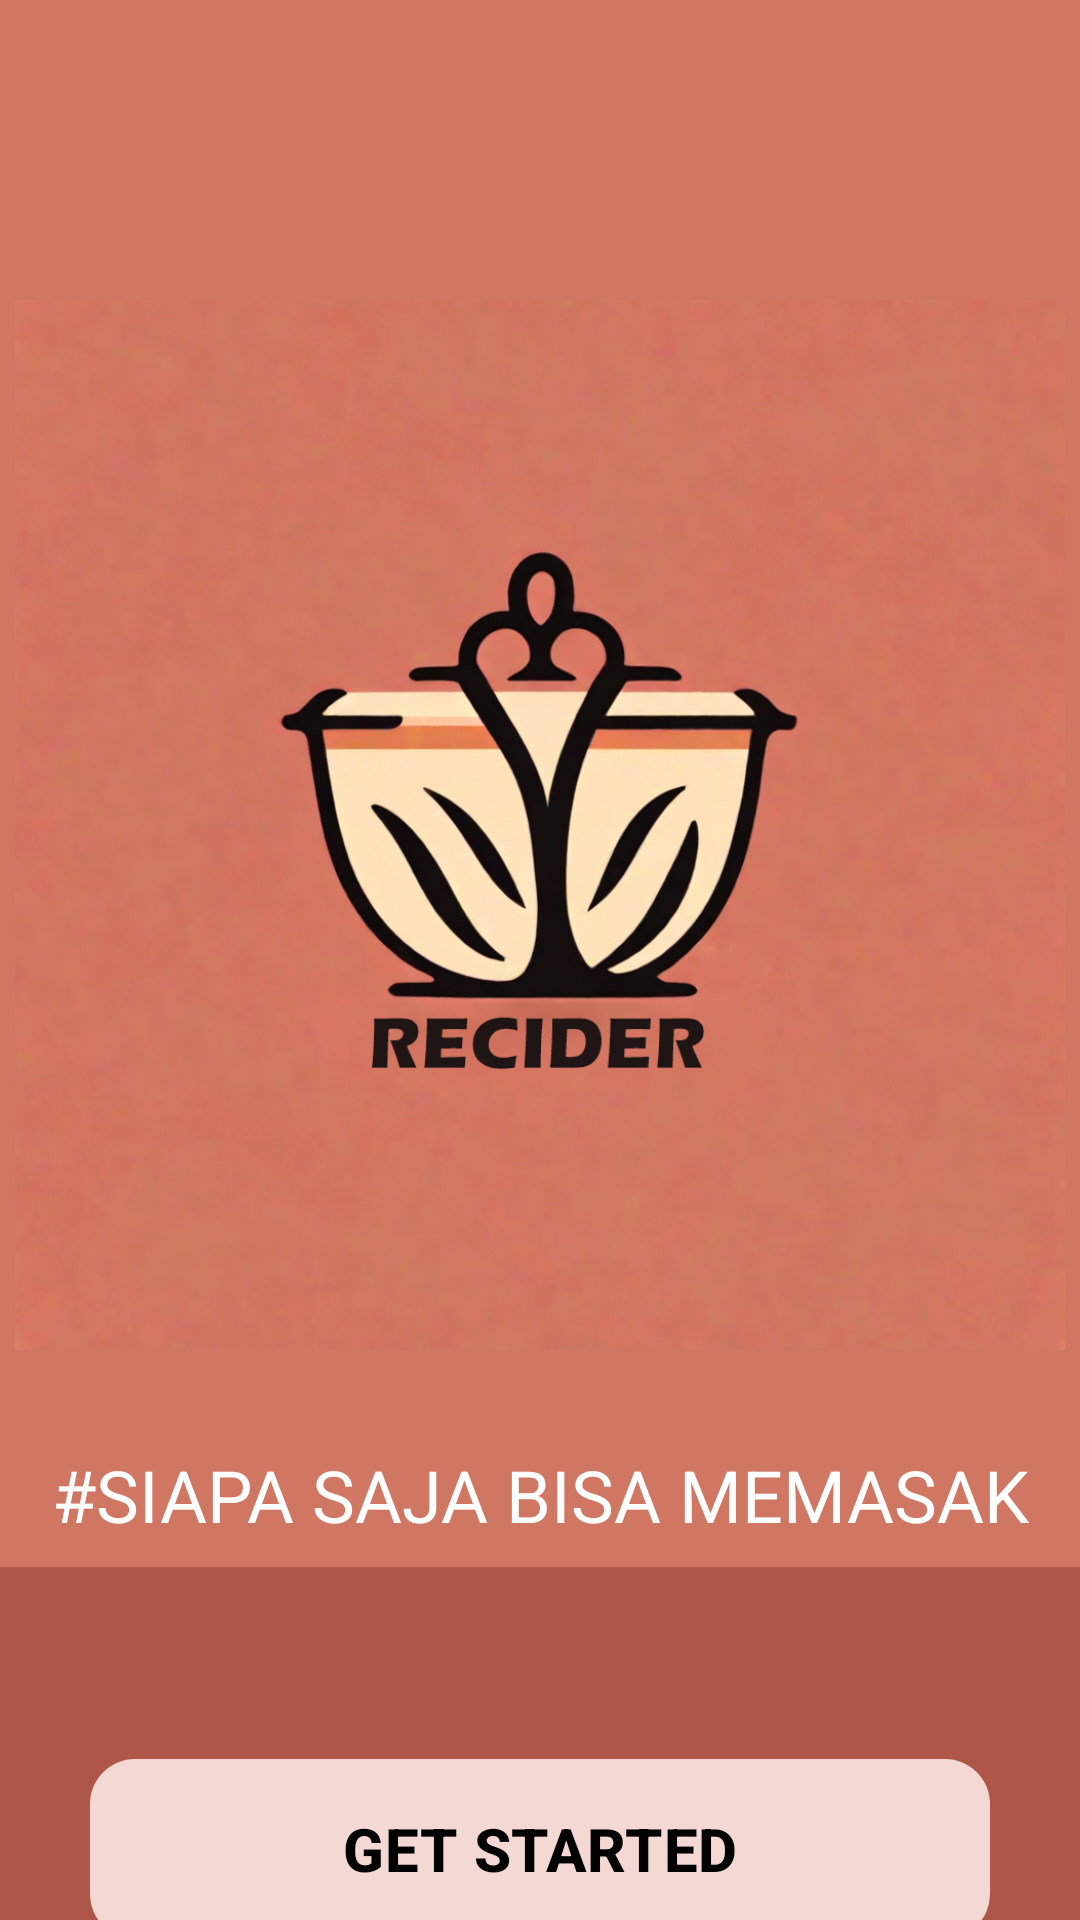

The Android layout XML behind this screen, and the referenced resources:
<!-- AndroidManifest.xml: activity theme NoActionBarTheme -->
<!-- res/layout/activity_main.xml -->
<?xml version="1.0" encoding="utf-8"?>
<androidx.constraintlayout.widget.ConstraintLayout xmlns:android="http://schemas.android.com/apk/res/android"
    xmlns:app="http://schemas.android.com/apk/res-auto"
    xmlns:tools="http://schemas.android.com/tools"
    android:layout_width="match_parent"
    android:layout_height="match_parent"
    android:background="@color/background_pink"
    tools:context=".ui.MainActivity">

    <ImageView
        android:id="@+id/imageView"
        android:layout_width="350dp"
        android:layout_height="350dp"
        android:layout_marginTop="100dp"
        android:src="@drawable/recider_logo"
        app:layout_constraintEnd_toEndOf="parent"
        app:layout_constraintHorizontal_bias="0.491"
        app:layout_constraintStart_toStartOf="parent"
        app:layout_constraintTop_toTopOf="parent" />


    <TextView
        android:id="@+id/textView"
        android:layout_width="wrap_content"
        android:layout_height="wrap_content"
        android:layout_marginStart="16dp"
        android:layout_marginTop="32dp"
        android:layout_marginEnd="16dp"
        android:layout_marginBottom="16dp"
        android:text="@string/siapa_saja_bisa_memasak"
        android:textColor="@color/white"
        android:textSize="24sp"
        app:layout_constraintBottom_toTopOf="@+id/view"
        app:layout_constraintEnd_toEndOf="parent"
        app:layout_constraintStart_toStartOf="parent"
        app:layout_constraintTop_toBottomOf="@+id/imageView" />

    <View
        android:id="@+id/view"
        android:layout_width="match_parent"
        android:layout_height="0dp"
        android:layout_marginTop="8dp"
        android:background="#AE5647"
        app:layout_constraintEnd_toEndOf="parent"
        app:layout_constraintStart_toStartOf="parent"
        app:layout_constraintTop_toBottomOf="@+id/textView" />

    <Button
        android:id="@+id/btn_get_started"
        android:layout_width="300dp"
        android:layout_height="60dp"
        android:layout_marginTop="64dp"
        android:background="@drawable/rounded_rectangle"
        android:text="@string/get_started"
        android:textColor="@color/black"
        android:textSize="20sp"
        android:textStyle="bold"
        app:layout_constraintEnd_toEndOf="parent"
        app:layout_constraintStart_toStartOf="parent"
        app:layout_constraintTop_toTopOf="@+id/view" />


</androidx.constraintlayout.widget.ConstraintLayout>
<!-- resources referenced by this layout -->
<resources>
  <color name="background_pink">#D07763</color>
  <color name="black">#FF000000</color>
  <color name="white">#FFFFFFFF</color>
  <!-- drawable recider_logo: png bitmap (drawable, 928336 bytes) -->
  <!-- drawable rounded_rectangle (drawable) -->
  <?xml version="1.0" encoding="utf-8"?>
  <shape xmlns:android="http://schemas.android.com/apk/res/android"
      android:shape="rectangle" >
  
      
      <solid
          android:color="@color/button_color_rounded"/>
  
      
      <size
          android:width="200dp"
          android:height="70dp"/>
  
      
      <corners
          android:topLeftRadius="15dp"
          android:topRightRadius="15dp"
          android:bottomLeftRadius="15dp"
          android:bottomRightRadius="15dp"/>
  </shape>
  <string name="get_started">GET STARTED</string>
  <string name="siapa_saja_bisa_memasak">#SIAPA SAJA BISA MEMASAK</string>
  <style name="NoActionBarTheme" parent="Theme.Material3.DayNight.NoActionBar">
          <item name="colorPrimary">@color/button_color_rounded</item>
      </style>
  <color name="button_color_rounded">#F4D8D3</color>
</resources>
